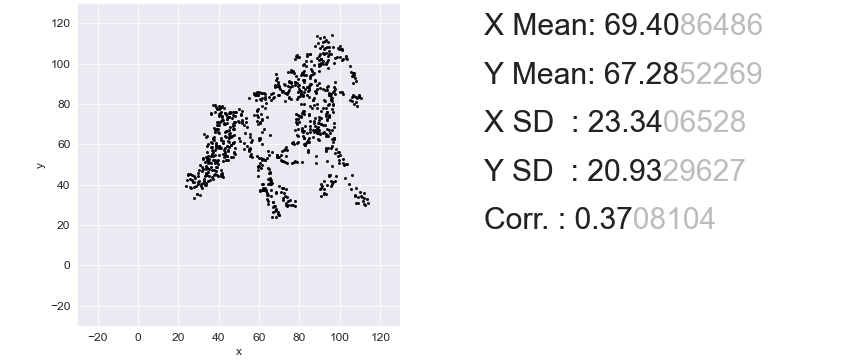

The table this chart was drawn from, first rows:
96.77837837837838, 79.67662565905096
109, 31.12
73.43, 37.92
106.7, 95.18
64.48, 30.49
105, 81.73
47.35, 64.49
43.07, 75.72
46.48, 73.03
59.42, 49.15
77.71, 90.91
102.7, 43.14
65.25, 42.19
59.61, 84.58
87.24, 71.45
89.48, 72.08
92.79, 81.42
40.25, 54.53
93.18, 111.6
43.95, 72.56
87.83, 73.19
59.12, 71.45
61.26, 52.31
80.63, 94.54
113.3, 32.7
79.65, 87.59
79.17, 61.17
77.12, 95.34
59.51, 84.58
84.13, 57.22
80.34, 83.79
93.86, 108.3
93.28, 65.12
100.9, 85.85
79.36, 74.62
45.6, 65.44
49.88, 77.62
43.75, 52.31
72.94, 89.17
45.31, 61.33
94.05, 97.71
97.65, 55.79
81.99, 94.39
90.36, 99.45
71.68, 38.55
82.67, 59.91
105.3, 95.97
42.78, 77.78
68.27, 27.48
43.85, 70.5
94.44, 74.62
96.97, 62.59
90.16, 107.5
107.8, 30.96
69.05, 54.69
77.61, 29.54
97.17, 68.76
42.39, 53.89
41.42, 72.08
61.75, 38.24
71.97, 33.17
... 789 more rows
